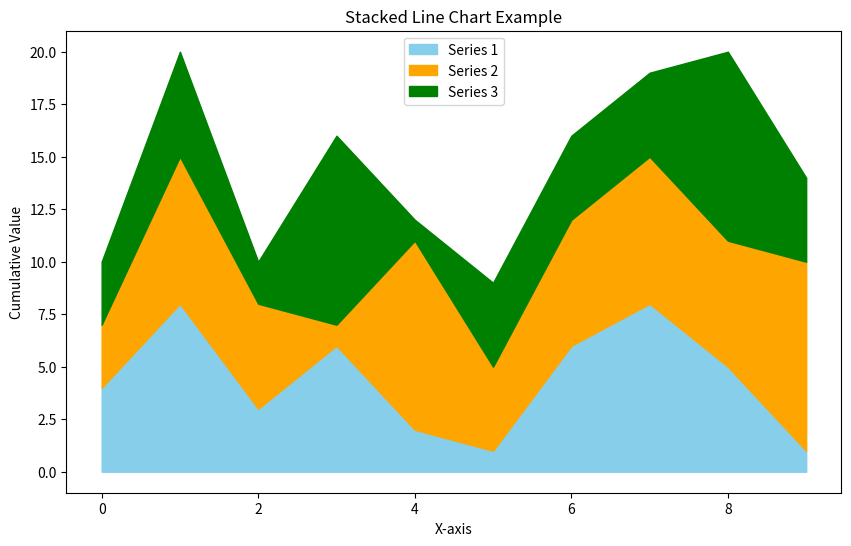

Recreate this plot in Python.
import matplotlib.pyplot as plt
import numpy as np

# A stacked line chart in Python is used to show the cumulative effect of multiple data series stacked on top of each other. It's a variation of a line chart where the lines represent 
# the cumulative total at each point, demonstrating how multiple datasets contribute to a total over time.

# Generate data for the stacked line chart
x = np.arange(10)  # X-axis values, representing time or some other progression
y1 = np.random.randint(1, 10, 10)  # First data series
y2 = np.random.randint(1, 10, 10)  # Second data series
y3 = np.random.randint(1, 10, 10)  # Third data series

# Calculate cumulative values for stacked lines
y_stack = np.vstack([y1, y2, y3]).cumsum(axis=0)  # Cumulative sum along the rows

# Create a stacked line chart
plt.figure(figsize=(10, 6))
plt.fill_between(x, y_stack[0], color='skyblue', label='Series 1')  # Fill between x-axis and first data series
plt.fill_between(x, y_stack[1], y_stack[0], color='orange', label='Series 2')  # Between first and second
plt.fill_between(x, y_stack[2], y_stack[1], color='green', label='Series 3')  # Between second and third

# Add titles and labels
plt.title("Stacked Line Chart Example")
plt.xlabel("X-axis")
plt.ylabel("Cumulative Value")

# Add a legend
plt.legend()

# Display the plot
plt.show()
